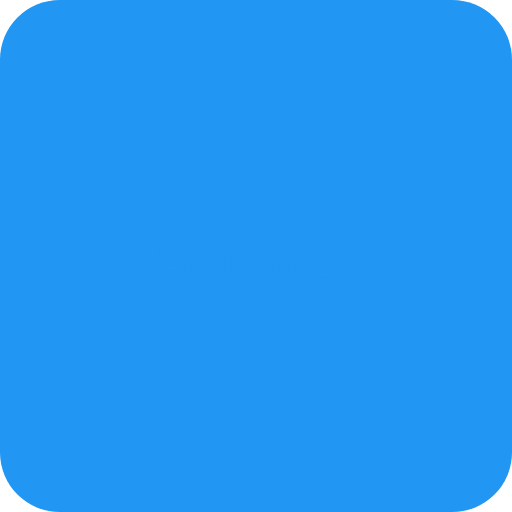
t = 0.00 s
t = 3.00 s: frame unchanged from t = 0.00 s, image omitted
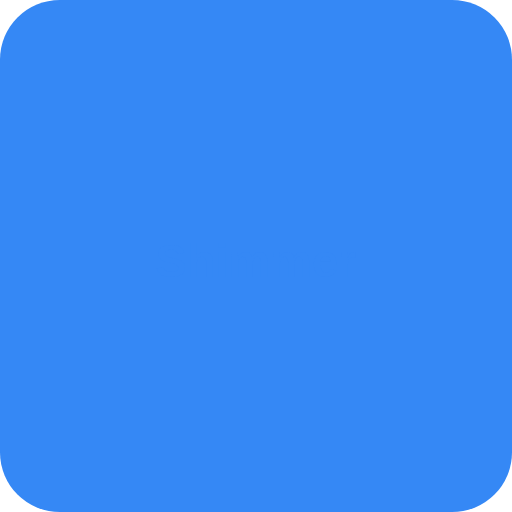
t = 3.19 s
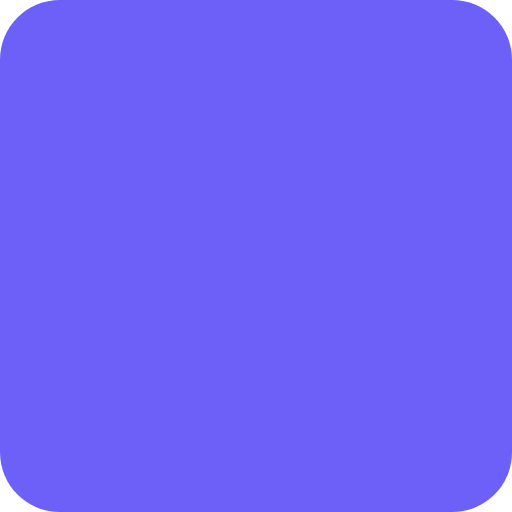
t = 3.38 s
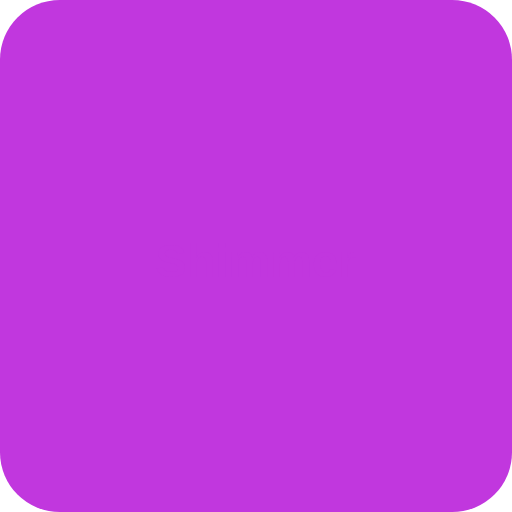
t = 3.94 s
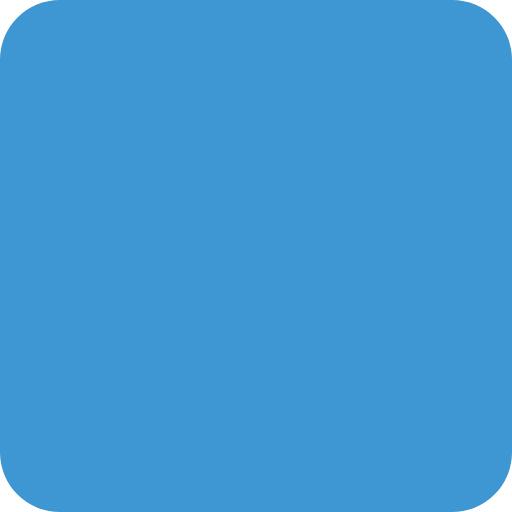
t = 5.06 s

The animated SVG that drew these frames (rendered in a browser with its animation timeline set to each time). Animation: 6 CSS @keyframes rules; one cycle of 6.00 s, repeats indefinitely.

<svg xmlns="http://www.w3.org/2000/svg" width="120" height="120" viewBox="0 0 120 120">
<defs>
<style>
@keyframes pulse{0%,100%{opacity:1}50%{opacity:.4}}
@keyframes glow{0%,100%{filter:drop-shadow(0 0 4px #2196f3)}50%{filter:drop-shadow(0 0 12px #ff9800)}}
@keyframes shift{0%{fill:#2196f3}25%{fill:#b829ff}50%{fill:#ff9800}75%{fill:#2196f3}100%{fill:#2196f3}}
@keyframes slide{0%{transform:translateX(-20px);opacity:0}50%{opacity:1}100%{transform:translateX(20px);opacity:0}}
@keyframes spin{0%{transform:rotate(0deg)}100%{transform:rotate(360deg)}}
@keyframes float{0%,100%{transform:translateY(0)}50%{transform:translateY(-8px)}}
</style>
</defs>
<rect width="120" height="120" rx="14" style="animation:shift 3s ease-in-out infinite"/>
<text x="60" y="65" text-anchor="middle" fill="#fff" font-family="sans-serif" font-size="11" font-weight="900" style="animation:shift 3s ease-in-out infinite">Shimmer</text>
</svg>
